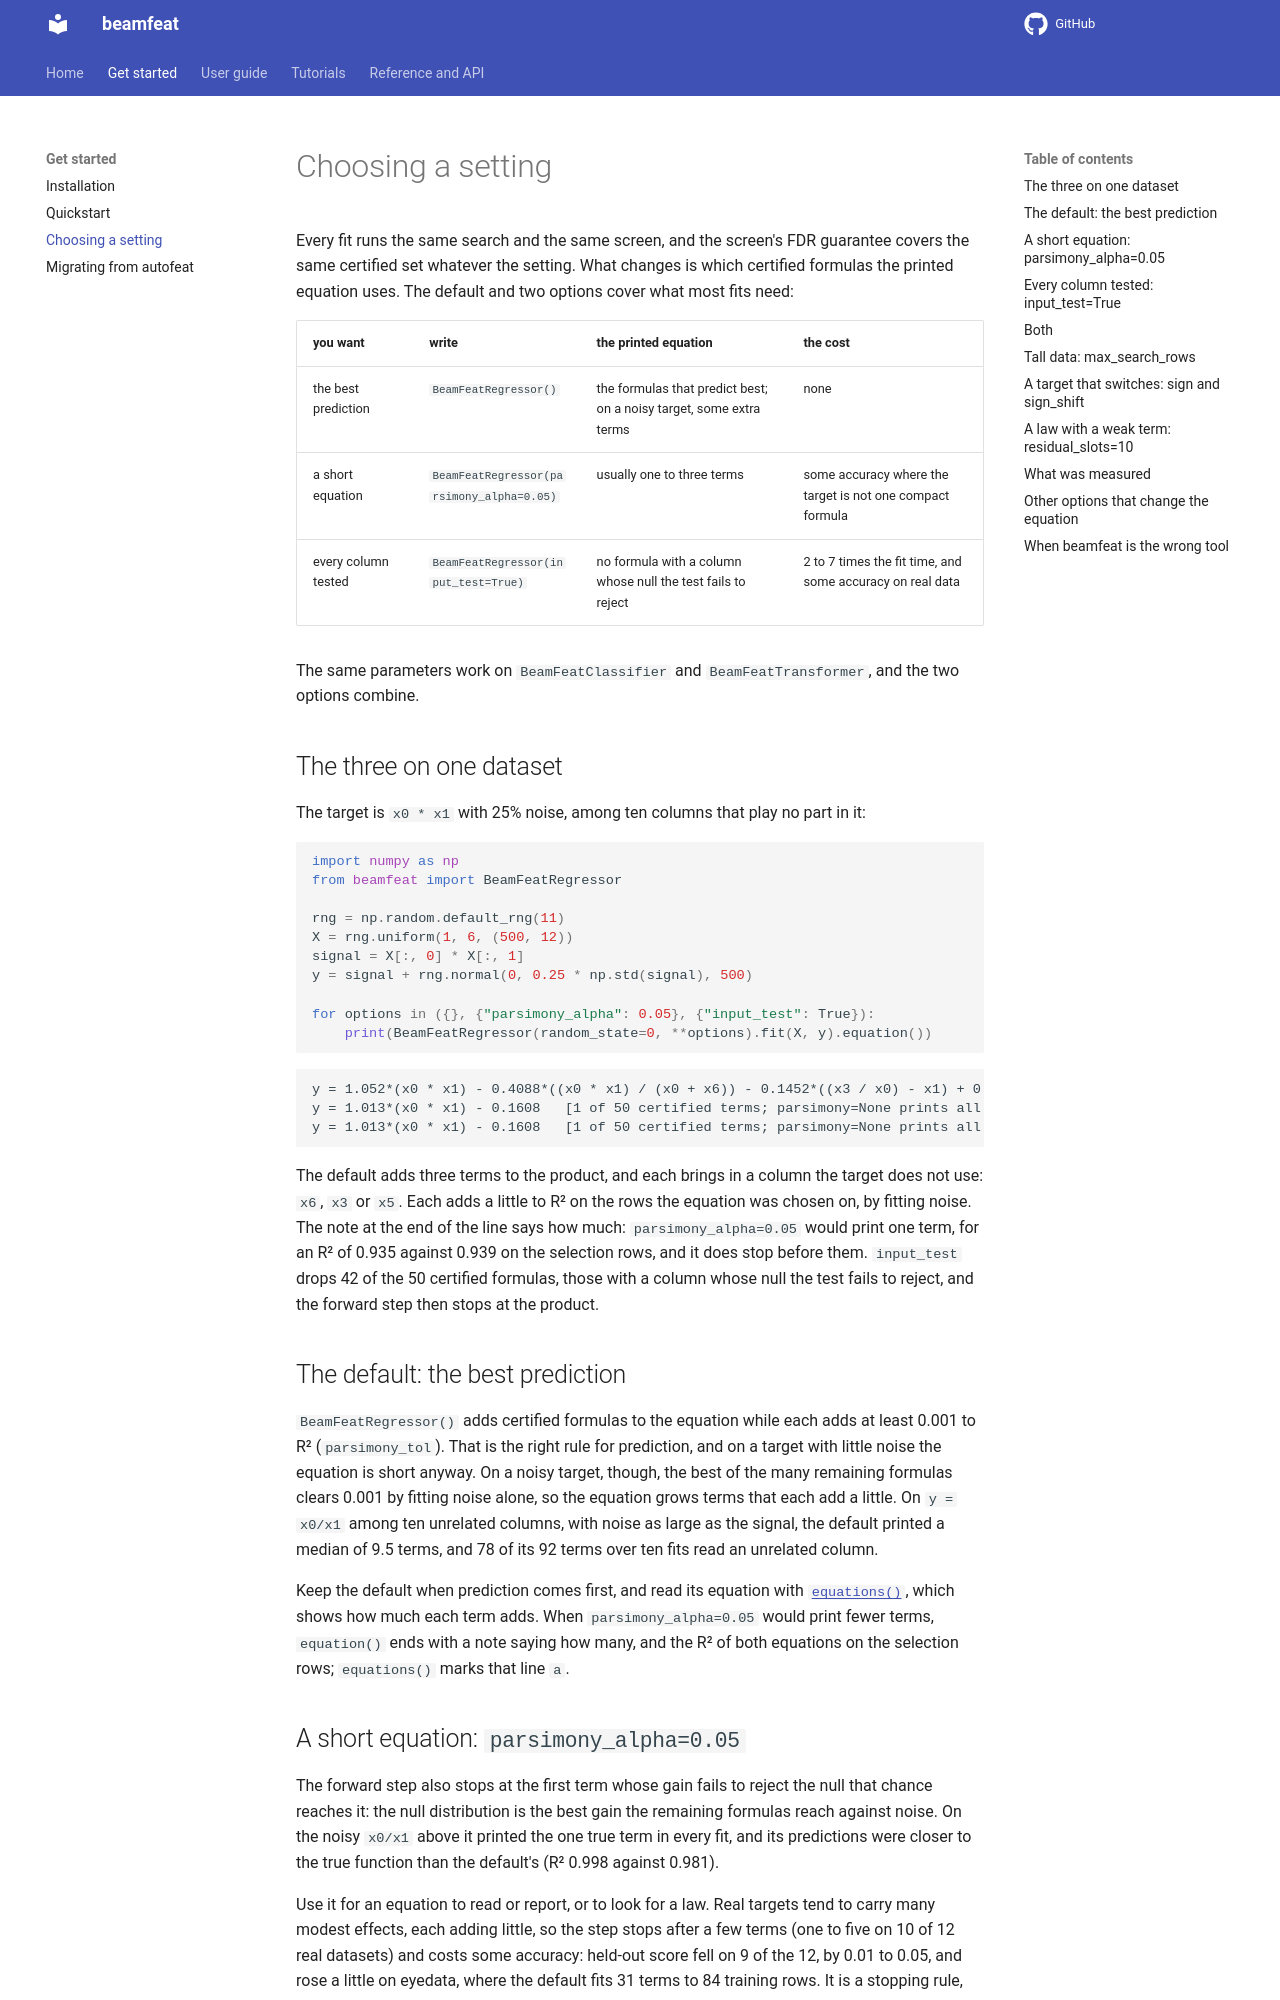

repository: LD-Shell/beamfeat · page: settings/index.html · generator: mkdocs

---
description: "Choose between beamfeat's default, a short equation (parsimony_alpha) and every column tested (input_test), and when to use the options for tall data, switches and weak terms: what each prints, what it costs, what was measured."
---

# Choosing a setting

Every fit runs the same search and the same screen, and the screen's FDR
guarantee covers the same certified set whatever the setting. What changes is
which certified formulas the printed equation uses. The default and two
options cover what most fits need:

| you want | write | the printed equation | the cost |
| :-- | :-- | :-- | :-- |
| the best prediction | `BeamFeatRegressor()` | the formulas that predict best; on a noisy target, some extra terms | none |
| a short equation | `BeamFeatRegressor(parsimony_alpha=0.05)` | usually one to three terms | some accuracy where the target is not one compact formula |
| every column tested | `BeamFeatRegressor(input_test=True)` | no formula with a column whose null the test fails to reject | 2 to 7 times the fit time, and some accuracy on real data |

The same parameters work on `BeamFeatClassifier` and `BeamFeatTransformer`,
and the two options combine.

## The three on one dataset

The target is `x0 * x1` with 25% noise, among ten columns that play no part
in it:

```python
import numpy as np
from beamfeat import BeamFeatRegressor

rng = np.random.default_rng(11)
X = rng.uniform(1, 6, (500, 12))
signal = X[:, 0] * X[:, 1]
y = signal + rng.normal(0, 0.25 * np.std(signal), 500)

for options in ({}, {"parsimony_alpha": 0.05}, {"input_test": True}):
    print(BeamFeatRegressor(random_state=0, **options).fit(X, y).equation())
```

```text
y = 1.052*(x0 * x1) - 0.4088*((x0 * x1) / (x0 + x6)) - 0.1452*((x3 / x0) - x1) + 0.1295*((x5 / x0) - x1) + 0.04642   [4 of 50 certified terms; parsimony=None prints all 50; parsimony_alpha=0.05 prints 1, selection-row R^2 0.935 against 0.939]
y = 1.013*(x0 * x1) - 0.1608   [1 of 50 certified terms; parsimony=None prints all 50]
y = 1.013*(x0 * x1) - 0.1608   [1 of 50 certified terms; parsimony=None prints all 8; input_test dropped 42]
```

The default adds three terms to the product, and each brings in a column the
target does not use: `x6`, `x3` or `x5`. Each adds a little to R² on the rows the
equation was chosen on, by fitting noise. The note at the end of the line
says how much: `parsimony_alpha=0.05` would print one term, for an R² of 0.935
against 0.939 on the selection rows, and it does stop before them.
`input_test` drops 42 of the 50 certified formulas, those with a column
whose null the test fails to reject, and the forward step then stops at the
product.

## The default: the best prediction

`BeamFeatRegressor()` adds certified formulas to the equation while each adds
at least 0.001 to R² (`parsimony_tol`). That is the right rule for prediction,
and on a target with little noise the equation is short anyway. On a noisy
target, though, the best of the many remaining formulas clears 0.001 by
fitting noise alone, so the equation grows terms that each add a little.
On `y = x0/x1` among ten unrelated columns, with noise as large as the signal,
the default printed a median of 9.5 terms, and 78 of its 92 terms over ten
fits read an unrelated column.

Keep the default when prediction comes first, and read its equation with
[`equations()`](guide/reading-a-fit.md#the-equation-at-every-size), which
shows how much each term adds. When `parsimony_alpha=0.05` would print fewer
terms, `equation()` ends with a note saying how many, and the R² of both
equations on the selection rows; `equations()` marks that line `a`.
